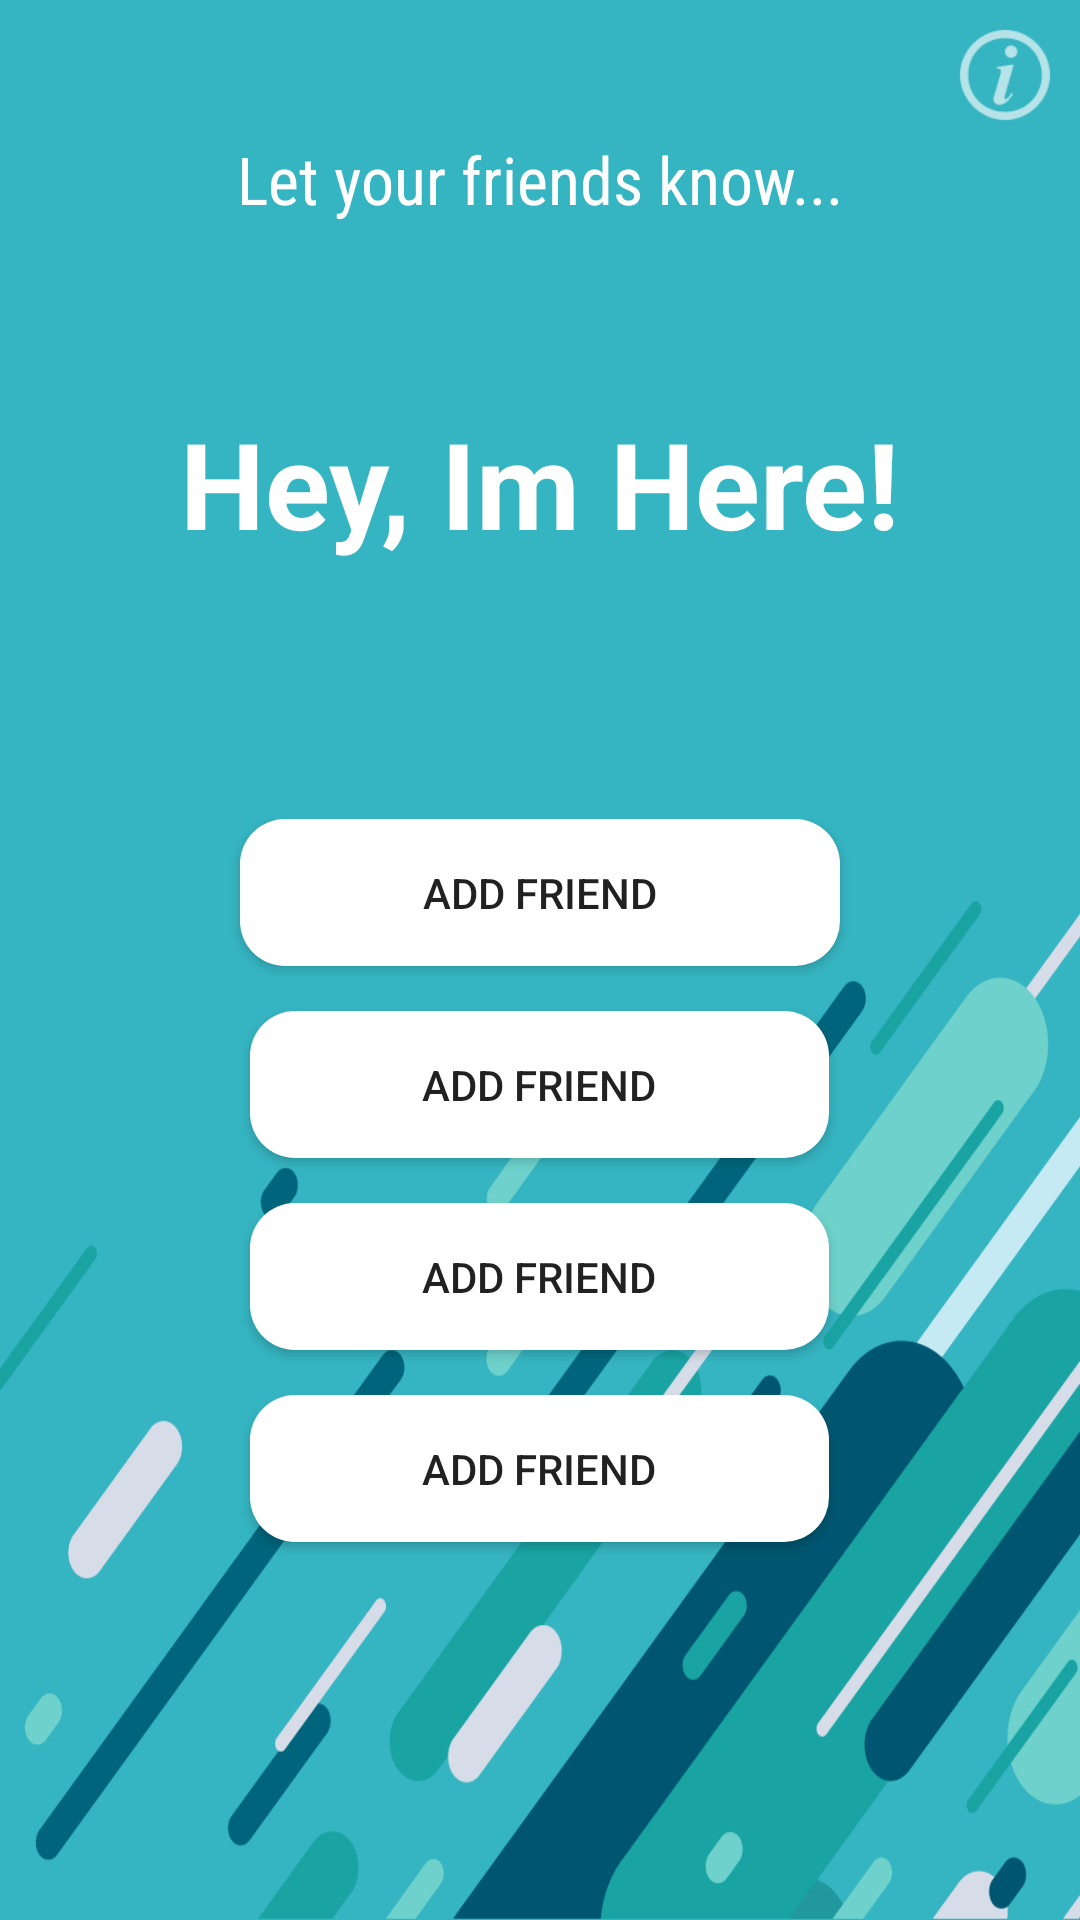

Reconstruct the res/layout file that produces this screen, plus the resources it refers to.
<!-- AndroidManifest.xml: activity theme AppTheme.NoActionBar -->
<!-- res/layout/activity_main.xml -->
<?xml version="1.0" encoding="utf-8"?>
<android.support.design.widget.CoordinatorLayout
    xmlns:android="http://schemas.android.com/apk/res/android"
    xmlns:app="http://schemas.android.com/apk/res-auto"
    xmlns:tools="http://schemas.android.com/tools"
    android:layout_width="match_parent"
    android:layout_height="match_parent"
    tools:context="ca.example.imhere.MainActivity">

    <android.support.design.widget.AppBarLayout
        android:layout_height="wrap_content"
        android:layout_width="match_parent"
        android:theme="@style/AppTheme.AppBarOverlay">

    </android.support.design.widget.AppBarLayout>

    <include
        layout="@layout/content_main"
        app:layout_anchor="@+id/fab"
        app:layout_anchorGravity="top|center" />



</android.support.design.widget.CoordinatorLayout>
<!-- res/layout/content_main.xml (included above) -->
<?xml version="1.0" encoding="utf-8"?>
<LinearLayout
    xmlns:android="http://schemas.android.com/apk/res/android"
    xmlns:tools="http://schemas.android.com/tools"
    xmlns:app="http://schemas.android.com/apk/res-auto"
    android:layout_width="match_parent"
    android:layout_height="match_parent"
    android:orientation= "vertical"
    app:layout_behavior="@string/appbar_scrolling_view_behavior"
    tools:showIn="@layout/activity_main"
    tools:context="ca.example.imhere.MainActivity"
    android:background="@drawable/bluebackground">

    <LinearLayout
        android:id="@+id/upperpanel"
        android:layout_width="match_parent"
        android:layout_height="273dp"
        android:orientation="vertical">

        <Button
            android:id="@+id/info"
            android:layout_width="40dp"
            android:layout_height="40dp"
            android:layout_gravity="end"
            android:background="@drawable/ic_info3"
            android:gravity="bottom"
            android:layout_marginRight="5dp"
            android:layout_marginEnd="5dp"
            android:layout_marginTop="5dp"
            android:onClick="infoButtonClick" />
        <TextView
            android:layout_width="wrap_content"
            android:layout_height="wrap_content"
            android:layout_gravity="center"
            android:fontFamily="sans-serif-condensed"
            android:text="@string/subtitle_text"
            android:textColor="@color/white"
            android:textSize="22sp" />

        <TextView
            android:layout_width="wrap_content"
            android:layout_height="wrap_content"
            android:layout_gravity="center"
            android:layout_marginTop="60dp"
            android:fontFamily="sans-serif"
            android:text="@string/title_text"
            android:textColor="@color/white"
            android:textSize="40sp"
            android:textStyle="bold" />

    </LinearLayout>
    <LinearLayout
        android:id="@+id/lowerpanel"
        android:layout_width="wrap_content"
        android:layout_height="wrap_content"
        android:background="@drawable/coolthingsbot"
        android:orientation="vertical"
        android:columnCount="2"
        android:rowCount="6">

        <Button
            android:id="@+id/friend_1"
            android:layout_width="200dp"
            android:layout_height="wrap_content"
            android:layout_gravity="center_horizontal"
            android:background="@drawable/friendbutton"
            android:gravity="bottom"
            android:text="@string/friend_default_text"
            android:textAlignment="center" />

        <Button
            android:id="@+id/friend_2"
            android:layout_width="193dp"
            android:layout_height="wrap_content"
            android:layout_gravity="center_horizontal"
            android:layout_marginTop="15dp"
            android:background="@drawable/friendbutton"
            android:text="@string/friend_default_text"
            android:textAlignment="center" />


        <Button
            android:id="@+id/friend_3"
            android:layout_width="193dp"
            android:layout_height="wrap_content"
            android:layout_gravity="center_horizontal"
            android:layout_marginTop="15dp"
            android:background="@drawable/friendbutton"
            android:text="@string/friend_default_text"
            android:textAlignment="center"
           />

        <Button
            android:id="@+id/friend_4"
            android:layout_width="193dp"
            android:layout_height="wrap_content"
            android:layout_gravity="center_horizontal"
            android:layout_marginTop="15dp"
            android:background="@drawable/friendbutton"
            android:text="@string/friend_default_text"
            android:textAlignment="center"
        />



    </LinearLayout>



</LinearLayout>
<!-- resources referenced by this layout -->
<resources>
  <color name="white">#ffffff</color>
  <!-- drawable bluebackground: png bitmap (drawable, 7679 bytes) -->
  <!-- drawable coolthingsbot: png bitmap (drawable, 35662 bytes) -->
  <!-- drawable friendbutton (drawable) -->
  <?xml version="1.0" encoding="utf-8"?>
  <shape xmlns:android="http://schemas.android.com/apk/res/android">
      <corners android:radius="15dp"/>
      <solid android:color="@color/white"/>
      <padding android:top="15dp" android:right="15dp" android:left="15dp" android:bottom="15dp"></padding>
  </shape>
  <!-- drawable ic_info3: png bitmap (drawable-hdpi, 692 bytes) -->
  <string name="friend_default_text">Add friend</string>
  <string name="subtitle_text">Let your friends know...</string>
  <string name="title_text">Hey, Im Here!</string>
  <style name="AppTheme.AppBarOverlay" parent="ThemeOverlay.AppCompat.Dark.ActionBar" />
  <style name="AppTheme.NoActionBar">
          <item name="windowActionBar">false</item>
          <item name="windowNoTitle">true</item>
          <item name="android:navigationBarColor">@color/colorPrimaryDark</item>
      </style>
  <color name="colorPrimaryDark">#005670</color>
</resources>
